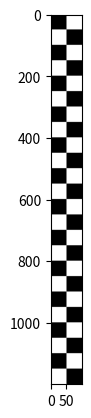

Reproduce this figure in Python.
import numpy as np
import matplotlib.pyplot as plt

def polje(x, visina, sirina):
    bijele = np.ones((x, x), dtype=int) * 255
    crne = np.zeros((x, x), dtype=int)

    red1 = np.hstack([crne, bijele] * int(sirina/2))
    red2 = np.hstack([bijele, crne] * int(sirina/2))

    polje = np.vstack([red1, red2] * int(visina/2))
    return polje

img = polje(50, 25, 3)
plt.imshow(img, cmap='gray', vmin=0, vmax=255)

plt.show()